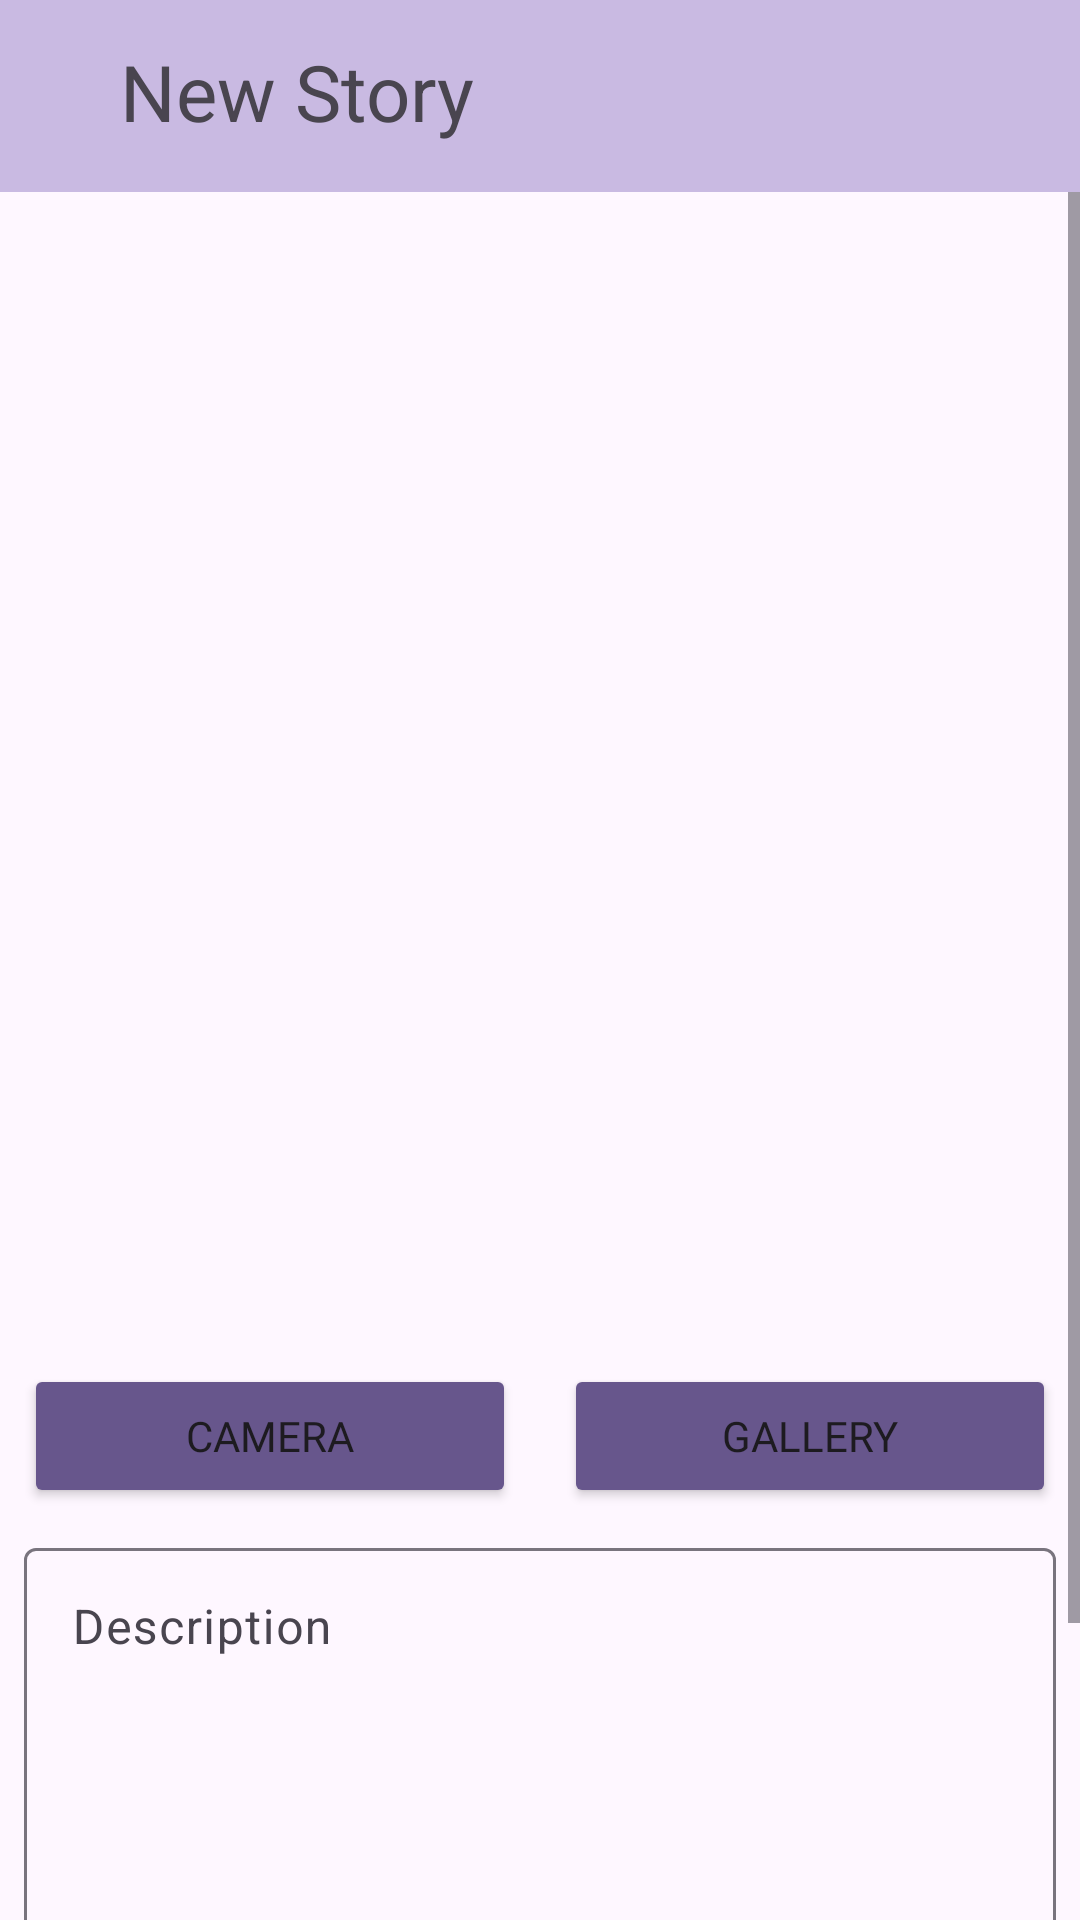

Write the Android layout XML for this screen, with the resource values it uses.
<!-- AndroidManifest.xml: application theme Theme.SubmissionAwalAndroidIntermediate -->
<!-- res/layout/activity_upload.xml -->
<?xml version="1.0" encoding="utf-8"?>
<androidx.constraintlayout.widget.ConstraintLayout xmlns:android="http://schemas.android.com/apk/res/android"
    xmlns:app="http://schemas.android.com/apk/res-auto"
    xmlns:tools="http://schemas.android.com/tools"
    android:layout_width="match_parent"
    android:layout_height="match_parent"
    tools:context=".view.MainActivity">

    <androidx.appcompat.widget.Toolbar
        android:id="@+id/toolbar"
        android:layout_width="match_parent"
        android:layout_height="?attr/actionBarSize"
        android:background="@color/toolbar_background"
        android:elevation="4dp"
        android:fitsSystemWindows="true"
        android:paddingHorizontal="16dp"
        app:layout_collapseMode="pin"
        app:layout_constraintEnd_toEndOf="parent"
        app:layout_constraintStart_toStartOf="parent"
        app:layout_constraintTop_toTopOf="parent"
        tools:ignore="MissingConstraints">

        <ImageView
            android:id="@+id/arrow_back"
            android:layout_width="20dp"
            android:layout_height="20dp"
            android:layout_marginEnd="4dp"
            android:contentDescription="@string/toolbar_icon"
            android:src="@drawable/arrow_back" />

        <TextView
            android:layout_width="wrap_content"
            android:layout_height="wrap_content"
            android:layout_marginBottom="16dp"
            android:text="@string/new_story"
            android:textSize="26sp" />
    </androidx.appcompat.widget.Toolbar>

    <ScrollView
        android:id="@+id/scroll_view"
        android:layout_width="0dp"
        android:layout_height="0dp"
        app:layout_constraintBottom_toBottomOf="parent"
        app:layout_constraintEnd_toEndOf="parent"
        app:layout_constraintStart_toStartOf="parent"
        app:layout_constraintTop_toBottomOf="@id/toolbar">

        <androidx.constraintlayout.widget.ConstraintLayout
            android:layout_width="match_parent"
            android:layout_height="wrap_content">

            <ImageView
                android:id="@+id/previewImageView"
                android:layout_width="0dp"
                android:layout_height="0dp"
                android:layout_marginBottom="8dp"
                android:contentDescription="@string/image"
                app:layout_constraintBottom_toTopOf="@+id/guideline3"
                app:layout_constraintEnd_toEndOf="parent"
                app:layout_constraintStart_toStartOf="parent"
                app:layout_constraintTop_toTopOf="parent"
                app:srcCompat="@drawable/ic_place_holder" />

            <Button
                android:id="@+id/cameraButton"
                android:layout_width="0dp"
                android:layout_height="wrap_content"
                android:layout_margin="8dp"
                android:backgroundTint="@color/button"
                android:fontFamily="@font/poppins_semibold"
                android:text="@string/camera"
                app:layout_constraintEnd_toStartOf="@+id/guideline"
                app:layout_constraintStart_toStartOf="parent"
                app:layout_constraintTop_toTopOf="@+id/guideline3" />

            <Button
                android:id="@+id/galleryButton"
                android:layout_width="0dp"
                android:layout_height="wrap_content"
                android:layout_margin="8dp"
                android:backgroundTint="@color/button"
                android:fontFamily="@font/poppins_semibold"
                android:text="@string/gallery"
                app:layout_constraintEnd_toEndOf="parent"
                app:layout_constraintStart_toEndOf="@+id/guideline"
                app:layout_constraintTop_toTopOf="@+id/guideline3" />

            <com.google.android.material.textfield.TextInputLayout
                android:id="@+id/textInputLayout"
                android:layout_width="match_parent"
                android:layout_height="wrap_content"
                android:layout_margin="8dp"
                android:hint="@string/description"
                app:layout_constraintEnd_toEndOf="parent"
                app:layout_constraintStart_toStartOf="parent"
                app:layout_constraintTop_toBottomOf="@+id/galleryButton">

                <com.google.android.material.textfield.TextInputEditText
                    android:id="@+id/textInputEditText"
                    android:layout_width="match_parent"
                    android:layout_height="wrap_content"
                    android:gravity="top"
                    android:lines="5" />

            </com.google.android.material.textfield.TextInputLayout>

            <com.google.android.material.checkbox.MaterialCheckBox
                android:id="@+id/locationCheckbox"
                android:layout_width="wrap_content"
                android:layout_height="wrap_content"
                android:text="@string/aktifkan_lokasi"
                android:layout_marginTop="8dp"
                app:layout_constraintStart_toStartOf="@id/textInputLayout"
                app:layout_constraintTop_toBottomOf="@id/textInputLayout" />

            <Button
                android:id="@+id/uploadButton"
                android:layout_width="0dp"
                android:layout_height="wrap_content"
                android:layout_margin="8dp"
                android:backgroundTint="@color/button"
                android:fontFamily="@font/poppins_semibold"
                android:text="@string/upload"
                app:layout_constraintEnd_toEndOf="parent"
                app:layout_constraintStart_toStartOf="parent"
                app:layout_constraintTop_toBottomOf="@+id/locationCheckbox" />

            <androidx.constraintlayout.widget.Guideline
                android:id="@+id/guideline"
                android:layout_width="wrap_content"
                android:layout_height="wrap_content"
                android:orientation="vertical"
                app:layout_constraintGuide_percent="0.5" />

            <androidx.constraintlayout.widget.Guideline
                android:id="@+id/guideline3"
                android:layout_width="wrap_content"
                android:layout_height="wrap_content"
                android:orientation="horizontal"
                app:layout_constraintGuide_percent="0.55" />
        </androidx.constraintlayout.widget.ConstraintLayout>
    </ScrollView>

    <com.google.android.material.progressindicator.LinearProgressIndicator
        android:id="@+id/progressIndicator"
        android:layout_width="match_parent"
        android:layout_height="110dp"
        android:indeterminate="true"
        android:visibility="gone"
        app:layout_constraintEnd_toEndOf="parent"
        app:layout_constraintStart_toStartOf="parent"
        app:layout_constraintTop_toBottomOf="@id/toolbar" />

</androidx.constraintlayout.widget.ConstraintLayout>
<!-- resources referenced by this layout -->
<resources>
  <color name="button">#FF67568c</color>
  <color name="toolbar_background">#FFc9bae2</color>
  <string name="aktifkan_lokasi">Enable location</string>
  <string name="camera">Camera</string>
  <string name="description">Description</string>
  <string name="gallery">Gallery</string>
  <string name="image">image</string>
  <string name="new_story">New Story</string>
  <string name="toolbar_icon">Toolbar Icon</string>
  <string name="upload">Upload</string>
  <style name="Theme.SubmissionAwalAndroidIntermediate" parent="Base.Theme.SubmissionAwalAndroidIntermediate" />
  <style name="Base.Theme.SubmissionAwalAndroidIntermediate" parent="Theme.Material3.DayNight.NoActionBar">
          
  
  
  
      </style>
</resources>
